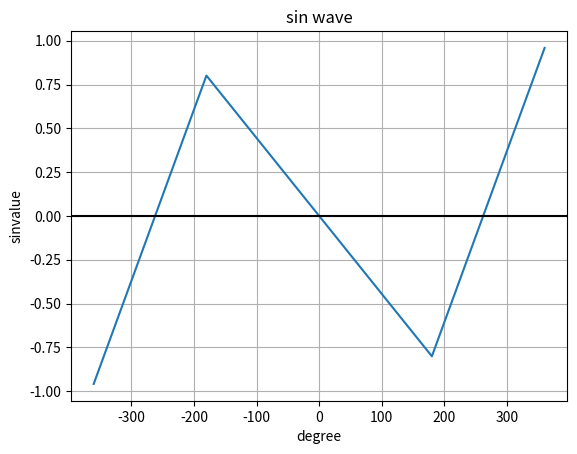

Recreate this plot in Python.
#For this project, you will have a generate a sine vs cosine curve. 
#You will need to use the numpy library to access the sine and cosine functions. 
# You will also need to use the matplotlib library to draw the curve. 
# To make this more difficult, make the graph go from -360° to 360°, 
# with there being a 180° difference between each point on the x-axis.


import numpy as np
import matplotlib.pyplot as plt

#get value for x-ray:
deg = np.arange(-360,540,180)
#get sin value for y-ray:
sin_value = np.sin(deg)


plt.plot(deg, sin_value)
plt.title('sin wave')
plt.xlabel('degree')
plt.ylabel('sinvalue')
plt.grid(True, which ='both')
plt.axhline(y=0, color = 'k')
plt.show()

